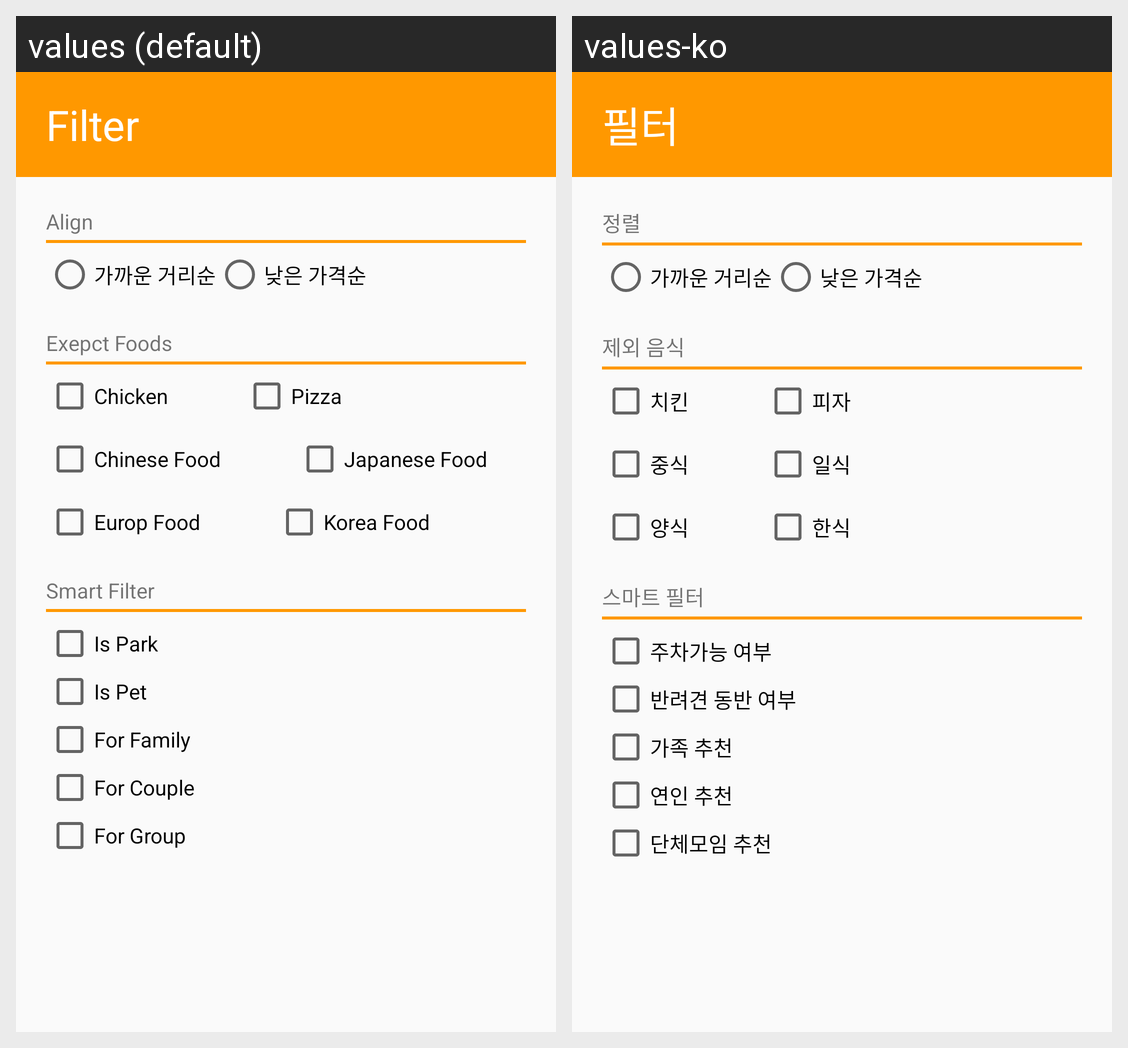

Here is an Android app screen in its default locale and in the app's own translations. Write out the translated-string differences for the strings that appear on this screen.
Android screen res/layout/activity_filter.xml rendered under 2 locales, left to right: values (default), values-ko. Device: Nexus 5 (rendered at 1080×1920; each locale shown at half size, 540×960, under a caption strip naming it); theme AppTheme.
Strings drawn on this screen, with the default value and each locale's value (text and hints the layout hard-codes, and strings that could not be matched under every locale, appear in the picture but are not listed):

filter
  values: Filter
  values-ko: 필터

align
  values: Align
  values-ko: 정렬

except_food
  values: Exepct Foods
  values-ko: 제외 음식

chicken
  values: Chicken
  values-ko: 치킨

pizza
  values: Pizza
  values-ko: 피자

chinese_food
  values: Chinese Food
  values-ko: 중식

japanese_food
  values: Japanese Food
  values-ko: 일식

europ_food
  values: Europ Food
  values-ko: 양식

korea_food
  values: Korea Food
  values-ko: 한식

smart_filter
  values: Smart Filter
  values-ko: 스마트 필터

park
  values: Is Park
  values-ko: 주차가능 여부

pet
  values: Is Pet
  values-ko: 반려견 동반 여부

family
  values: For Family
  values-ko: 가족 추천

couple
  values: For Couple
  values-ko: 연인 추천

group
  values: For Group
  values-ko: 단체모임 추천
